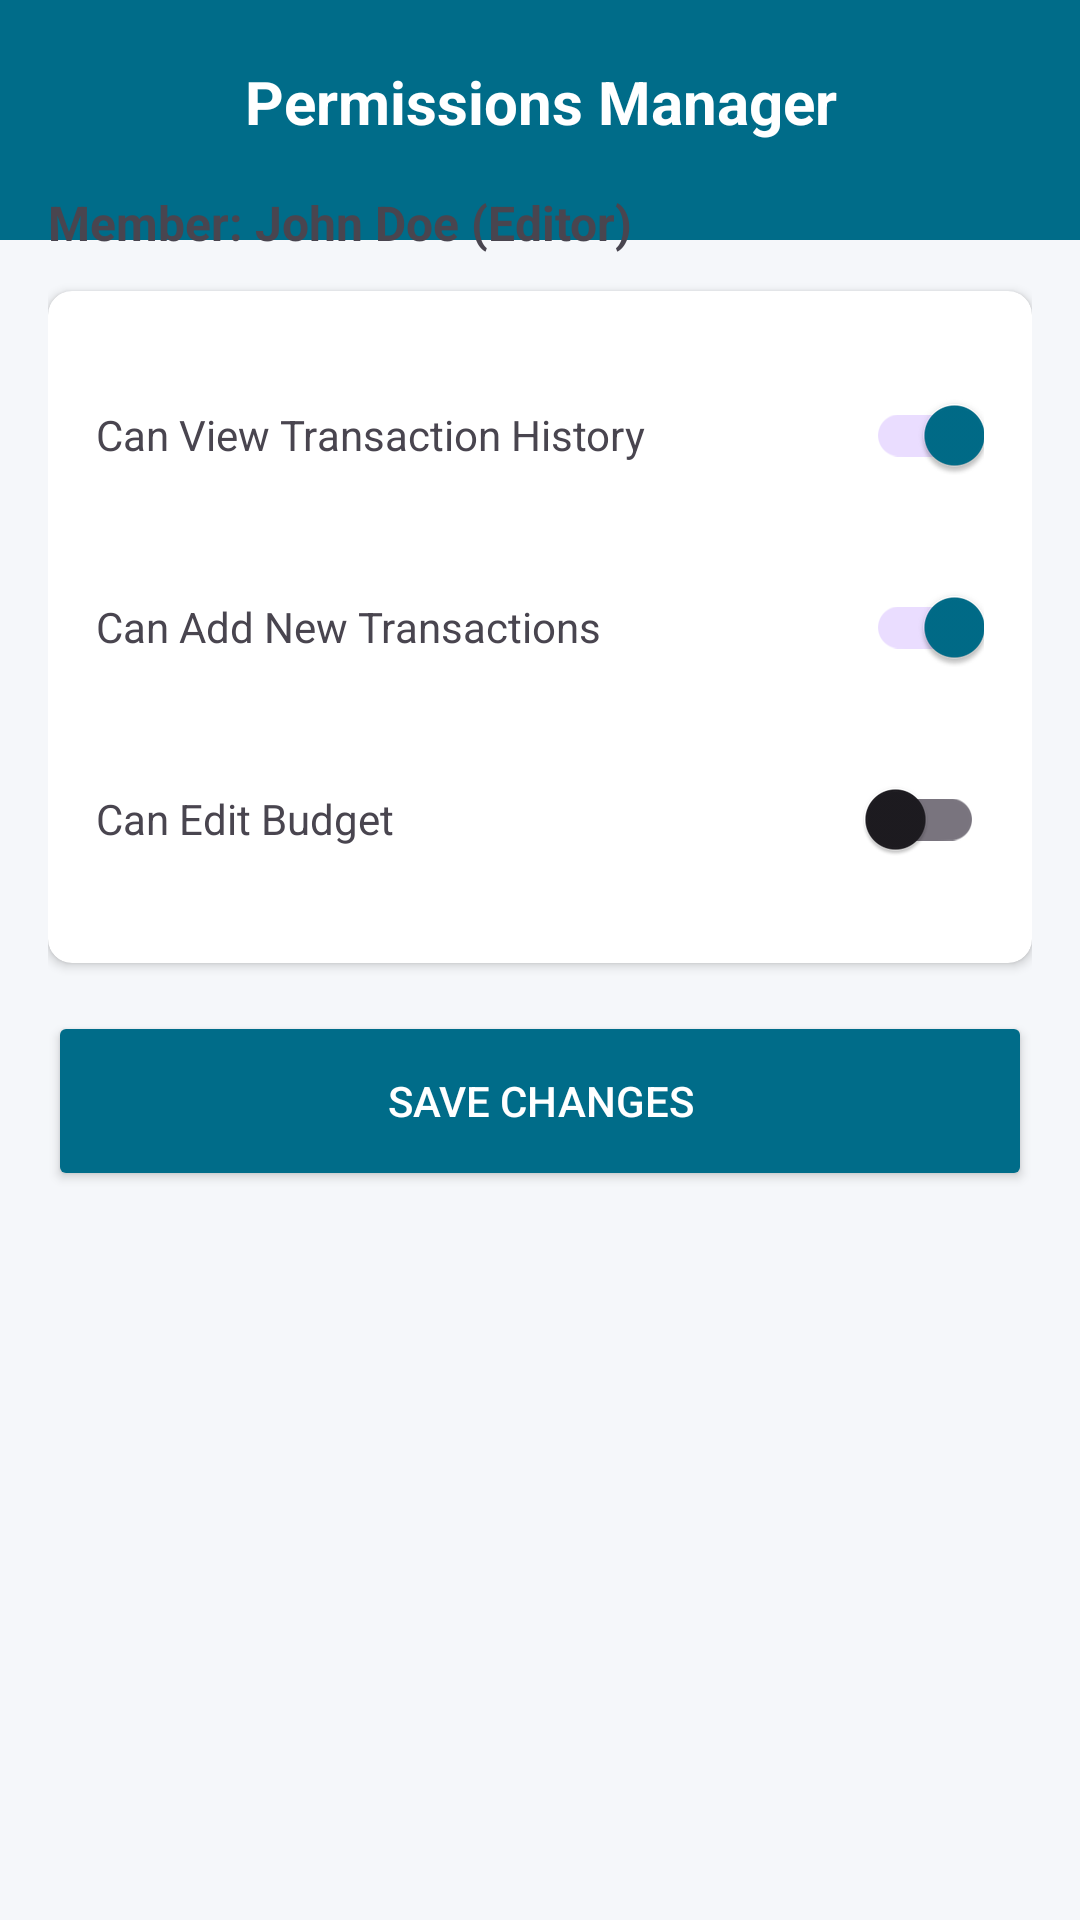

This screen was rendered from an Android layout file. Write that file and the resources it references.
<!-- AndroidManifest.xml: application theme Theme.App -->
<!-- res/layout/activity_permissions.xml -->
<?xml version="1.0" encoding="utf-8"?>
<LinearLayout xmlns:android="http://schemas.android.com/apk/res/android"
    xmlns:app="http://schemas.android.com/apk/res-auto"
    android:layout_width="match_parent"
    android:layout_height="match_parent"
    android:background="@color/aba_background"
    android:orientation="vertical">

    <View
        android:layout_width="match_parent"
        android:layout_height="80dp"
        android:background="@color/aba_primary" />

    <TextView
        android:layout_width="match_parent"
        android:layout_height="wrap_content"
        android:layout_marginTop="-60dp"
        android:gravity="center"
        android:text="Permissions Manager"
        android:textColor="@color/white"
        android:textSize="20sp"
        android:textStyle="bold" />

    <ScrollView
        android:layout_width="match_parent"
        android:layout_height="match_parent"
        android:padding="16dp">

        <LinearLayout
            android:layout_width="match_parent"
            android:layout_height="wrap_content"
            android:orientation="vertical">

            <TextView
                android:layout_width="wrap_content"
                android:layout_height="wrap_content"
                android:text="Member: John Doe (Editor)"
                android:textStyle="bold"
                android:textSize="16sp"
                android:layout_marginBottom="12dp"/>

            <androidx.cardview.widget.CardView
                android:layout_width="match_parent"
                android:layout_height="wrap_content"
                app:cardCornerRadius="8dp"
                android:layout_marginBottom="16dp">
                <LinearLayout
                    android:layout_width="match_parent"
                    android:layout_height="wrap_content"
                    android:orientation="vertical"
                    android:padding="16dp">
                    
                    <LinearLayout
                        android:layout_width="match_parent"
                        android:layout_height="wrap_content"
                        android:gravity="center_vertical"
                        android:paddingVertical="8dp">
                        <TextView
                            android:layout_width="0dp"
                            android:layout_height="wrap_content"
                            android:layout_weight="1"
                            android:text="Can View Transaction History"/>
                        <com.google.android.material.switchmaterial.SwitchMaterial
                            android:layout_width="wrap_content"
                            android:layout_height="wrap_content"
                            android:checked="true"/>
                    </LinearLayout>

                    <LinearLayout
                        android:layout_width="match_parent"
                        android:layout_height="wrap_content"
                        android:gravity="center_vertical"
                        android:paddingVertical="8dp">
                        <TextView
                            android:layout_width="0dp"
                            android:layout_height="wrap_content"
                            android:layout_weight="1"
                            android:text="Can Add New Transactions"/>
                        <com.google.android.material.switchmaterial.SwitchMaterial
                            android:layout_width="wrap_content"
                            android:layout_height="wrap_content"
                            android:checked="true"/>
                    </LinearLayout>

                    <LinearLayout
                        android:layout_width="match_parent"
                        android:layout_height="wrap_content"
                        android:gravity="center_vertical"
                        android:paddingVertical="8dp">
                        <TextView
                            android:layout_width="0dp"
                            android:layout_height="wrap_content"
                            android:layout_weight="1"
                            android:text="Can Edit Budget"/>
                        <com.google.android.material.switchmaterial.SwitchMaterial
                            android:layout_width="wrap_content"
                            android:layout_height="wrap_content"
                            android:checked="false"/>
                    </LinearLayout>
                </LinearLayout>
            </androidx.cardview.widget.CardView>

            <Button
                android:id="@+id/btn_save_permissions"
                android:layout_width="match_parent"
                android:layout_height="60dp"
                android:text="Save Changes"
                android:backgroundTint="@color/aba_primary"
                android:textColor="@color/white"
                app:cornerRadius="12dp"/>

        </LinearLayout>
    </ScrollView>
</LinearLayout>
<!-- resources referenced by this layout -->
<resources>
  <color name="aba_background">#F5F7FA</color>
  <color name="aba_primary">#006C89</color>
  <color name="white">#FFFFFFFF</color>
  <style name="Theme.App" parent="Base.Theme.App" />
  <style name="Base.Theme.App" parent="Theme.Material3.DayNight.NoActionBar">
          
          <item name="colorPrimary">@color/aba_primary</item>
          <item name="colorPrimaryVariant">@color/aba_primary_dark</item>
          <item name="colorOnPrimary">@color/aba_button_text</item>
          <item name="colorSecondary">@color/aba_secondary</item>
          <item name="colorOnSecondary">@color/aba_button_text</item>
          <item name="android:statusBarColor">@color/aba_primary_dark</item>
          <item name="android:windowBackground">@color/aba_background</item>
      </style>
  <color name="aba_primary_dark">#004F63</color>
  <color name="aba_button_text">#FFFFFF</color>
  <color name="aba_secondary">#002C3E</color>
</resources>
